Run: headless pygame with SDL's dummy video driver; simulated clock (each Clock.tick advances the game by its frame time, no real sleeping); random seed 0; keys injected as events and as key.get_pressed() state; no mouse input.
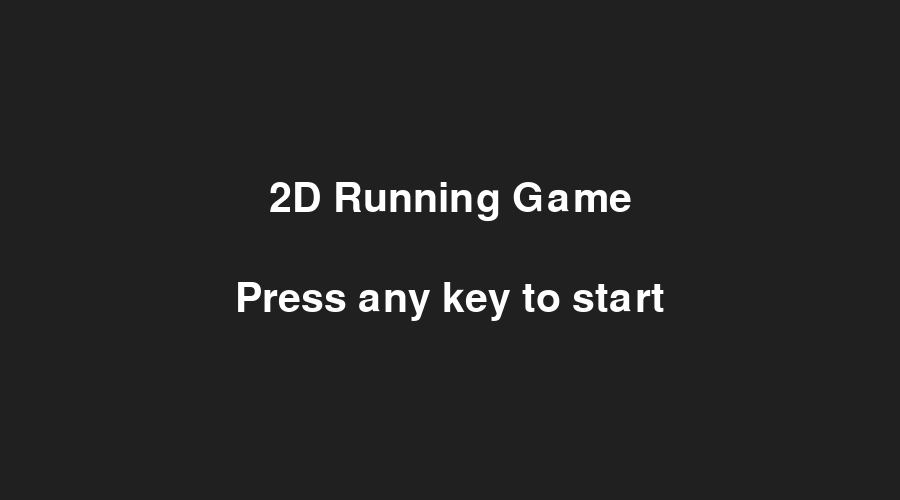
Frame 1 of 4 · flips 1–60 · no input
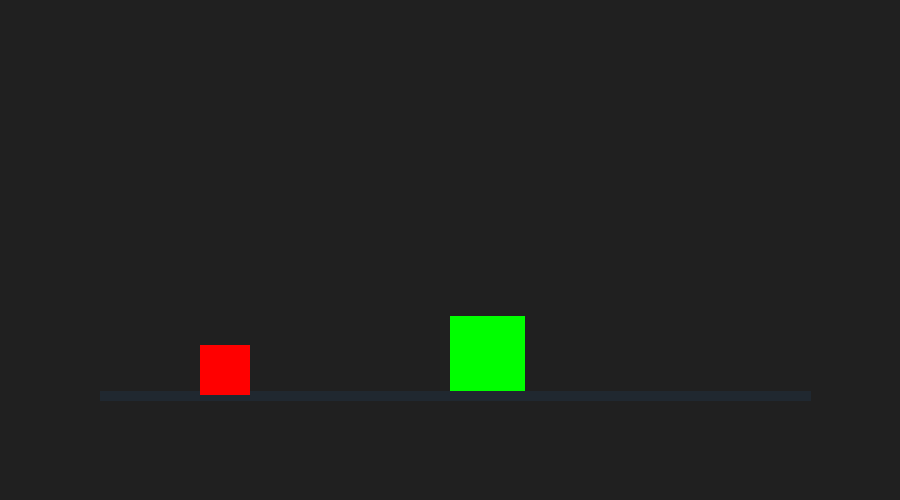
Frame 2 of 4 · flips 61–180 · tapped SPACE, RETURN · held RIGHT (→), D
Frame 3 of 4 · flips 181–300 · held DOWN (↓), S · screen unchanged from frame 2, image omitted
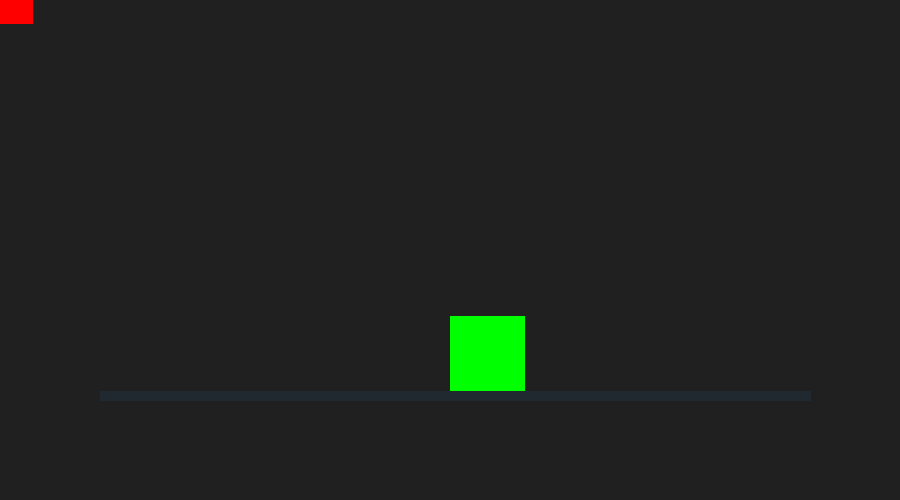
Frame 4 of 4 · flips 301–420 · held LEFT (←), A, UP (↑), W

The pygame program that drew these frames:

import pygame
import sys

# Initialize Pygame
pygame.init()

# Screen dimensions
SCREEN_WIDTH, SCREEN_HEIGHT = 900, 500
screen = pygame.display.set_mode((SCREEN_WIDTH, SCREEN_HEIGHT))

# Game Caption
pygame.display.set_caption("2D Running Game")

# Colors
BLACK = (32, 32, 32)
WHITE = (255, 255, 255)
RED = (255, 0, 0)
GREEN = (0, 255, 0)

# Clock for controlling frame rate
clock = pygame.time.Clock()

# Rectangle (player) and obstacle attributes
rectangle = {
    "x": 200,
    "y": 0,
    "width": 50,
    "height": 50,
    "x_velocity": 0,
    "y_velocity": 0,
    "jumping": True
}

obstacle = {
    "x": 450,
    "y": 316,
    "width": 75,
    "height": 75
}

# Controller object to track key presses
controller = {
    "left": False,
    "right": False,
    "up": False
}

# Constants
GROUND_Y = 395  # Y-coordinate of the ground line

# Fonts
font = pygame.font.Font(None, 60)

# Reset function for the player
def reset():
    rectangle["x"] = 200
    rectangle["y"] = 0
    rectangle["x_velocity"] = 0
    rectangle["y_velocity"] = 0

# Start screen function
def start_screen():
    title_text = font.render("2D Running Game", True, WHITE)
    title_rect = title_text.get_rect(center=(SCREEN_WIDTH // 2, SCREEN_HEIGHT // 2 - 50))

    start_text = font.render("Press any key to start", True, WHITE)
    start_rect = start_text.get_rect(center=(SCREEN_WIDTH // 2, SCREEN_HEIGHT // 2 + 50))

    running = True
    while running:
        for event in pygame.event.get():
            if event.type == pygame.QUIT:
                pygame.quit()
                sys.exit()
            if event.type == pygame.KEYDOWN:
                running = False

        screen.fill(BLACK)
        screen.blit(title_text, title_rect)
        screen.blit(start_text, start_rect)
        pygame.display.flip()

# Game loop
def game_loop():
    global controller
    running = True

    while running:
        screen.fill(BLACK)  # Clear screen

        # Handle events
        for event in pygame.event.get():
            if event.type == pygame.QUIT:
                running = False

            if event.type in (pygame.KEYDOWN, pygame.KEYUP):
                key_state = event.type == pygame.KEYDOWN

                if event.key == pygame.K_LEFT:
                    controller["left"] = key_state
                elif event.key == pygame.K_RIGHT:
                    controller["right"] = key_state
                elif event.key == pygame.K_UP:
                    controller["up"] = key_state

        # Update rectangle (player) movement
        if controller["up"] and not rectangle["jumping"]:
            rectangle["y_velocity"] -= 20
            rectangle["jumping"] = True

        if controller["left"]:
            rectangle["x_velocity"] -= 0.5

        if controller["right"]:
            rectangle["x_velocity"] += 0.5

        # Apply physics
        rectangle["x"] += rectangle["x_velocity"]
        rectangle["y"] += rectangle["y_velocity"]
        rectangle["y_velocity"] += 0.8  # Gravity
        rectangle["x_velocity"] *= 0.95  # Friction
        rectangle["y_velocity"] *= 0.95  # Friction

        # Check boundaries and collisions
        if rectangle["y"] > GROUND_Y - rectangle["height"]:  # Ground collision
            rectangle["y"] = GROUND_Y - rectangle["height"]
            rectangle["y_velocity"] = 0
            rectangle["jumping"] = False

        if rectangle["x"] < -rectangle["width"]:  # Left boundary
            rectangle["x"] = SCREEN_WIDTH
        elif rectangle["x"] > SCREEN_WIDTH:  # Right boundary
            rectangle["x"] = -rectangle["width"]

        # Obstacle collision
        if (
            rectangle["x"] < obstacle["x"] + obstacle["width"] and
            rectangle["x"] + rectangle["width"] > obstacle["x"] and
            rectangle["y"] < obstacle["y"] + obstacle["height"] and
            rectangle["y"] + rectangle["height"] > obstacle["y"]
        ):
            reset()

        # Draw ground
        pygame.draw.line(screen, (32, 40, 48), (100, GROUND_Y), (810, GROUND_Y), 10)

        # Draw rectangle (player)
        pygame.draw.rect(
            screen,
            RED,
            pygame.Rect(rectangle["x"], rectangle["y"], rectangle["width"], rectangle["height"])
        )

        # Draw obstacle
        pygame.draw.rect(
            screen,
            GREEN,
            pygame.Rect(obstacle["x"], obstacle["y"], obstacle["width"], obstacle["height"])
        )

        # Update display
        pygame.display.flip()

        # Cap the frame rate
        clock.tick(60)

    pygame.quit()
    sys.exit()

# Start the game
if __name__ == "__main__":
    start_screen()  # Show the start screen
    game_loop()     # Start the main game loop
